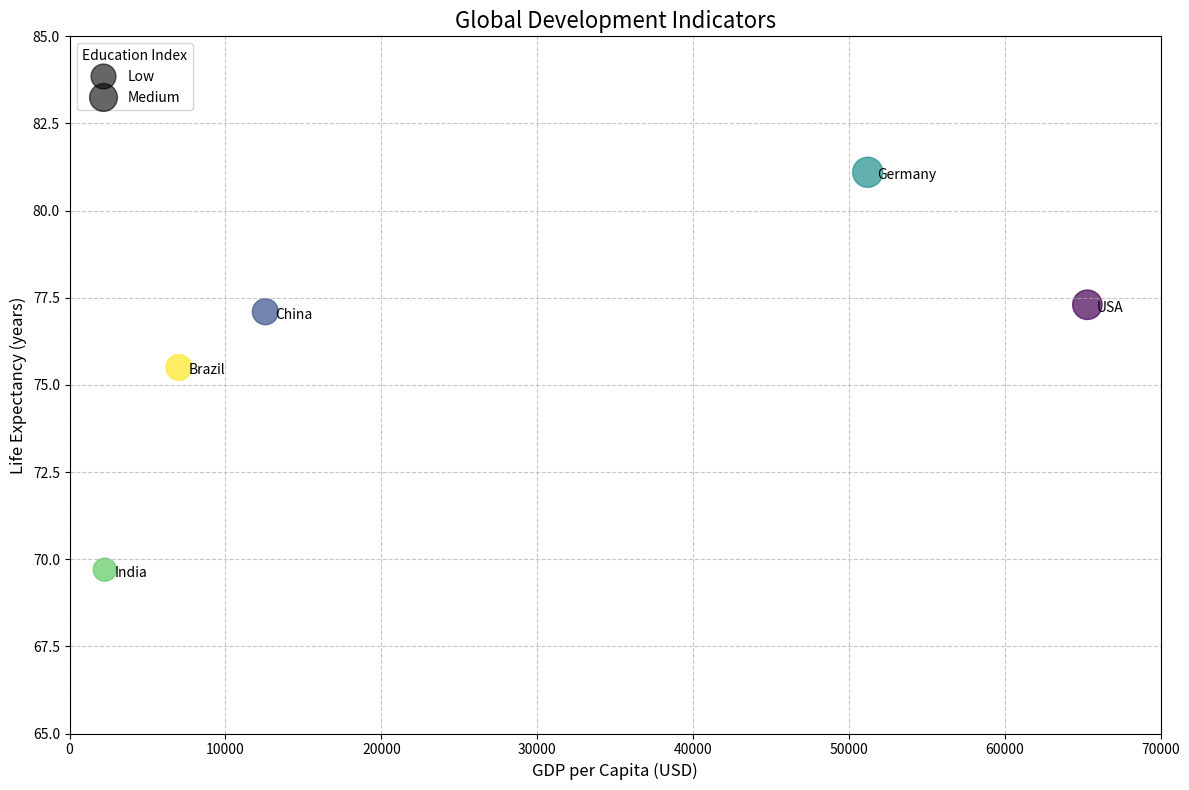

This chart was generated by the following Python code:
import matplotlib.pyplot as plt
import numpy as np

# Sample data for world development visualization
countries = ['USA', 'China', 'Germany', 'India', 'Brazil']
gdp_per_capita = [65297, 12556, 51203, 2256, 7011]
life_expectancy = [77.3, 77.1, 81.1, 69.7, 75.5]
education_index = [0.90, 0.70, 0.94, 0.55, 0.68]

# Convert to numpy arrays for easier manipulation
gdp_per_capita = np.array(gdp_per_capita)
life_expectancy = np.array(life_expectancy)
education_index = np.array(education_index)

# Create a figure with a specific size
fig, ax = plt.subplots(figsize=(12, 8))

# Create scatter plot with bubble size based on education index
scatter = ax.scatter(
    gdp_per_capita, 
    life_expectancy, 
    s=education_index*500, 
    alpha=0.7, 
    c=range(len(countries)), 
    cmap='viridis'
)

# Add country labels
for i, country in enumerate(countries):
    ax.annotate(
        country, 
        (gdp_per_capita[i], life_expectancy[i]),
        xytext=(7, -5),
        textcoords='offset points'
    )

# Add title and labels
ax.set_title('Global Development Indicators', fontsize=16)
ax.set_xlabel('GDP per Capita (USD)', fontsize=12)
ax.set_ylabel('Life Expectancy (years)', fontsize=12)

# Add a legend explaining bubble size
handles, labels = scatter.legend_elements(prop="sizes", alpha=0.6, num=3)
legend_labels = ['Low', 'Medium', 'High']
ax.legend(handles, legend_labels, loc="upper left", title="Education Index")

# Add grid lines
ax.grid(True, linestyle='--', alpha=0.7)

# Set axis limits
ax.set_xlim(0, 70000)
ax.set_ylim(65, 85)

plt.tight_layout()
plt.savefig('global_dashboard.png')
print('Image saved!') 